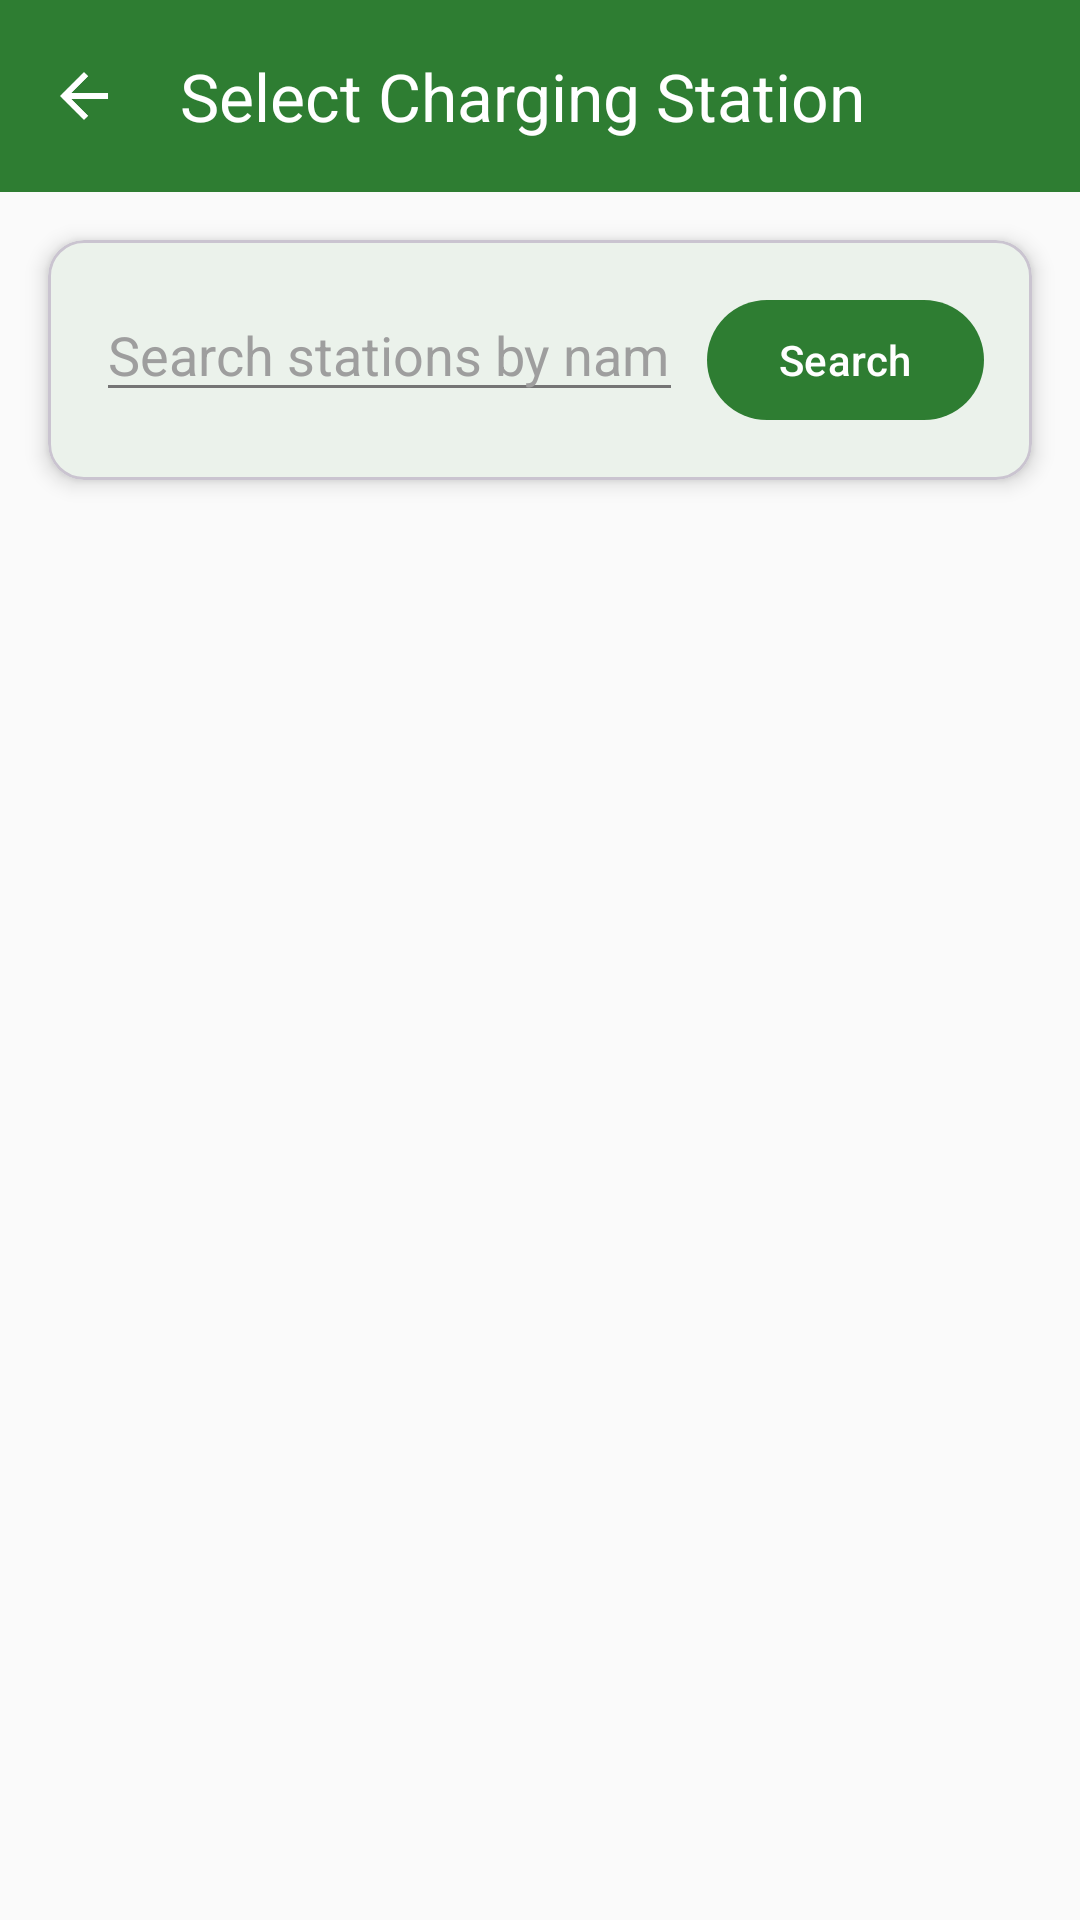

Android layout source for this screen:
<!-- AndroidManifest.xml: activity theme Theme.XPointConnectMobile.NoActionBar -->
<!-- res/layout/activity_station_selection.xml -->
<?xml version="1.0" encoding="utf-8"?>
<LinearLayout xmlns:android="http://schemas.android.com/apk/res/android"
    xmlns:app="http://schemas.android.com/apk/res-auto"
    xmlns:tools="http://schemas.android.com/tools"
    android:layout_width="match_parent"
    android:layout_height="match_parent"
    android:orientation="vertical"
    tools:context=".ui.booking.StationSelectionActivity">

    
    <com.google.android.material.appbar.MaterialToolbar
        android:id="@+id/toolbar"
        android:layout_width="match_parent"
        android:layout_height="?attr/actionBarSize"
        android:background="@color/primary"
        android:elevation="4dp"
        app:title="Select Charging Station"
        app:titleTextColor="@color/on_primary"
        app:navigationIcon="?attr/homeAsUpIndicator"
        app:navigationIconTint="@color/on_primary" />

    
    <com.google.android.material.card.MaterialCardView
        android:layout_width="match_parent"
        android:layout_height="wrap_content"
        android:layout_margin="16dp"
        app:cardCornerRadius="12dp"
        app:cardElevation="4dp">

        <LinearLayout
            android:layout_width="match_parent"
            android:layout_height="wrap_content"
            android:orientation="horizontal"
            android:padding="16dp">

            <com.google.android.material.textfield.TextInputEditText
                android:id="@+id/searchInput"
                android:layout_width="0dp"
                android:layout_height="wrap_content"
                android:layout_weight="1"
                android:hint="Search stations by name or location"
                android:imeOptions="actionSearch"
                android:inputType="text"
                android:maxLines="1"
                android:drawableStart="@drawable/ic_search"
                android:drawablePadding="12dp" />

            <com.google.android.material.button.MaterialButton
                android:id="@+id/searchButton"
                android:layout_width="wrap_content"
                android:layout_height="wrap_content"
                android:layout_marginStart="8dp"
                android:text="Search"
                style="@style/Widget.Material3.Button" />

        </LinearLayout>

    </com.google.android.material.card.MaterialCardView>

    
    <FrameLayout
        android:layout_width="match_parent"
        android:layout_height="match_parent">

        
        <androidx.recyclerview.widget.RecyclerView
            android:id="@+id/stationsRecyclerView"
            android:layout_width="match_parent"
            android:layout_height="match_parent"
            android:paddingHorizontal="16dp"
            android:clipToPadding="false"
            tools:listitem="@layout/item_charging_station" />

        
        <ProgressBar
            android:id="@+id/progressBar"
            android:layout_width="wrap_content"
            android:layout_height="wrap_content"
            android:layout_gravity="center"
            android:visibility="gone" />

        
        <TextView
            android:id="@+id/noStationsText"
            android:layout_width="match_parent"
            android:layout_height="wrap_content"
            android:layout_gravity="center"
            android:gravity="center"
            android:text="No charging stations available"
            android:textSize="16sp"
            android:textColor="@color/text_secondary"
            android:drawableTop="@drawable/ic_location_off"
            android:drawablePadding="16dp"
            android:visibility="gone" />

        
        <com.google.android.material.card.MaterialCardView
            android:id="@+id/errorCard"
            android:layout_width="match_parent"
            android:layout_height="wrap_content"
            android:layout_margin="16dp"
            android:layout_gravity="center"
            app:cardCornerRadius="12dp"
            app:cardElevation="4dp"
            app:strokeWidth="1dp"
            app:strokeColor="@color/error"
            android:visibility="gone">

            <LinearLayout
                android:layout_width="match_parent"
                android:layout_height="wrap_content"
                android:orientation="vertical"
                android:padding="16dp"
                android:gravity="center">

                <ImageView
                    android:layout_width="48dp"
                    android:layout_height="48dp"
                    android:src="@drawable/ic_error"
                    android:layout_marginBottom="16dp"
                    app:tint="@color/error" />

                <TextView
                    android:id="@+id/errorText"
                    android:layout_width="match_parent"
                    android:layout_height="wrap_content"
                    android:text="Error loading stations"
                    android:textSize="16sp"
                    android:textColor="@color/error"
                    android:gravity="center"
                    android:layout_marginBottom="16dp" />

                <com.google.android.material.button.MaterialButton
                    android:id="@+id/retryButton"
                    android:layout_width="wrap_content"
                    android:layout_height="wrap_content"
                    android:text="Retry"
                    style="@style/Widget.Material3.Button.OutlinedButton"
                    app:icon="@drawable/ic_refresh" />

            </LinearLayout>

        </com.google.android.material.card.MaterialCardView>

    </FrameLayout>

</LinearLayout>
<!-- res/layout/item_charging_station.xml (included above) -->
<?xml version="1.0" encoding="utf-8"?>
<com.google.android.material.card.MaterialCardView xmlns:android="http://schemas.android.com/apk/res/android"
    xmlns:app="http://schemas.android.com/apk/res-auto"
    android:layout_width="match_parent"
    android:layout_height="wrap_content"
    android:layout_margin="8dp"
    app:cardCornerRadius="12dp"
    app:cardElevation="4dp"
    app:strokeWidth="1dp"
    app:strokeColor="@color/md_theme_outline">

    <LinearLayout
        android:layout_width="match_parent"
        android:layout_height="wrap_content"
        android:orientation="vertical"
        android:padding="16dp">

        <LinearLayout
            android:layout_width="match_parent"
            android:layout_height="wrap_content"
            android:orientation="horizontal"
            android:layout_marginBottom="8dp">

            <TextView
                android:id="@+id/tvStationName"
                android:layout_width="0dp"
                android:layout_height="wrap_content"
                android:layout_weight="1"
                android:text="Station Name"
                android:textAppearance="@style/TextAppearance.Material3.HeadlineSmall"
                android:textColor="@color/md_theme_onSurface" />

            <TextView
                android:id="@+id/tvDistance"
                android:layout_width="wrap_content"
                android:layout_height="wrap_content"
                android:text="2.5 km"
                android:textAppearance="@style/TextAppearance.Material3.BodyMedium"
                android:textColor="@color/md_theme_primary"
                android:background="@drawable/bg_rounded"
                android:padding="4dp" />

        </LinearLayout>

        <TextView
            android:id="@+id/tvStationAddress"
            android:layout_width="match_parent"
            android:layout_height="wrap_content"
            android:text="Station Address"
            android:textAppearance="@style/TextAppearance.Material3.BodyMedium"
            android:textColor="@color/md_theme_onSurfaceVariant"
            android:layout_marginBottom="12dp" />

        <LinearLayout
            android:layout_width="match_parent"
            android:layout_height="wrap_content"
            android:orientation="horizontal"
            android:gravity="center_vertical">

            <LinearLayout
                android:layout_width="0dp"
                android:layout_height="wrap_content"
                android:layout_weight="1"
                android:orientation="vertical">

                <TextView
                    android:id="@+id/tvStationType"
                    android:layout_width="wrap_content"
                    android:layout_height="wrap_content"
                    android:text="AC Fast"
                    android:textAppearance="@style/TextAppearance.Material3.LabelMedium"
                    android:textColor="@color/md_theme_secondary"
                    android:background="@drawable/bg_rounded"
                    android:padding="4dp"
                    android:layout_marginBottom="4dp" />

                <TextView
                    android:id="@+id/tvMaxPower"
                    android:layout_width="wrap_content"
                    android:layout_height="wrap_content"
                    android:text="22 kW"
                    android:textAppearance="@style/TextAppearance.Material3.BodySmall"
                    android:textColor="@color/md_theme_onSurfaceVariant" />

            </LinearLayout>

            <TextView
                android:id="@+id/tvCostPerKWh"
                android:layout_width="wrap_content"
                android:layout_height="wrap_content"
                android:text="Rs. 8.50/kWh"
                android:textAppearance="@style/TextAppearance.Material3.TitleMedium"
                android:textColor="@color/md_theme_primary"
                android:textStyle="bold" />

        </LinearLayout>

    </LinearLayout>

</com.google.android.material.card.MaterialCardView>
<!-- resources referenced by this layout -->
<resources>
  <color name="error">#F44336</color>
  <color name="md_theme_onSurface">#212121</color>
  <color name="md_theme_onSurfaceVariant">#757575</color>
  <color name="md_theme_outline">#E0E0E0</color>
  <color name="md_theme_primary">#2E7D32</color>
  <color name="md_theme_secondary">#FF6F00</color>
  <color name="on_primary">#FFFFFF</color>
  <color name="primary">#2E7D32</color>
  <color name="text_secondary">#757575</color>
  <!-- drawable bg_rounded (drawable) -->
  <?xml version="1.0" encoding="utf-8"?>
  <shape xmlns:android="http://schemas.android.com/apk/res/android"
      android:shape="rectangle">
      <solid android:color="@color/md_theme_secondaryContainer" />
      <corners android:radius="8dp" />
  </shape>
  <!-- drawable ic_location_off (drawable) -->
  <vector xmlns:android="http://schemas.android.com/apk/res/android"
      android:width="24dp"
      android:height="24dp"
      android:viewportWidth="24"
      android:viewportHeight="24"
      android:tint="?attr/colorOnSurface">
    <path
        android:fillColor="@android:color/white"
        android:pathData="M12,2C8.13,2 5,5.13 5,9c0,5.25 7,13 7,13s7,-7.75 7,-13c0,-3.87 -3.13,-7 -7,-7zM7,9c0,-2.76 2.24,-5 5,-5s5,2.24 5,5c0,2.88 -2.88,7.19 -5,9.88C9.92,16.21 7,11.85 7,9z"/>
    <path
        android:fillColor="@android:color/white"
        android:pathData="M12,9m-2.5,0a2.5,2.5 0,1 1,5 0a2.5,2.5 0,1 1,-5 0"/>
  </vector>
  <style name="Theme.XPointConnectMobile.NoActionBar" parent="Theme.XPointConnectMobile">
          <item name="windowActionBar">false</item>
          <item name="windowNoTitle">true</item>
      </style>
  <color name="md_theme_secondaryContainer">#FFE0B2</color>
  <style name="Theme.XPointConnectMobile" parent="Base.Theme.XPointConnectMobile" />
  <style name="Base.Theme.XPointConnectMobile" parent="Theme.Material3.DayNight.NoActionBar">
          
          <item name="colorPrimary">@color/primary</item>
          <item name="colorPrimaryVariant">@color/primary_variant</item>
          <item name="colorOnPrimary">@color/on_primary</item>
          
          
          <item name="colorSecondary">@color/secondary</item>
          <item name="colorSecondaryVariant">@color/secondary_variant</item>
          <item name="colorOnSecondary">@color/on_secondary</item>
          
          
          <item name="android:colorBackground">@color/background</item>
          <item name="colorSurface">@color/surface</item>
          <item name="colorOnBackground">@color/on_background</item>
          <item name="colorOnSurface">@color/on_surface</item>
          
          
          <item name="android:statusBarColor">@color/primary_variant</item>
          <item name="android:windowLightStatusBar">false</item>
          
          
          <item name="android:textColorPrimary">@color/text_primary</item>
          <item name="android:textColorSecondary">@color/text_secondary</item>
          <item name="android:textColorHint">@color/text_hint</item>
      </style>
  <color name="primary_variant">#1B5E20</color>
  <color name="secondary">#FF6F00</color>
  <color name="secondary_variant">#E65100</color>
  <color name="on_secondary">#FFFFFF</color>
  <color name="background">#FAFAFA</color>
  <color name="surface">#FFFFFF</color>
  <color name="on_background">#212121</color>
  <color name="on_surface">#212121</color>
  <color name="text_primary">#212121</color>
  <color name="text_hint">#9E9E9E</color>
</resources>
